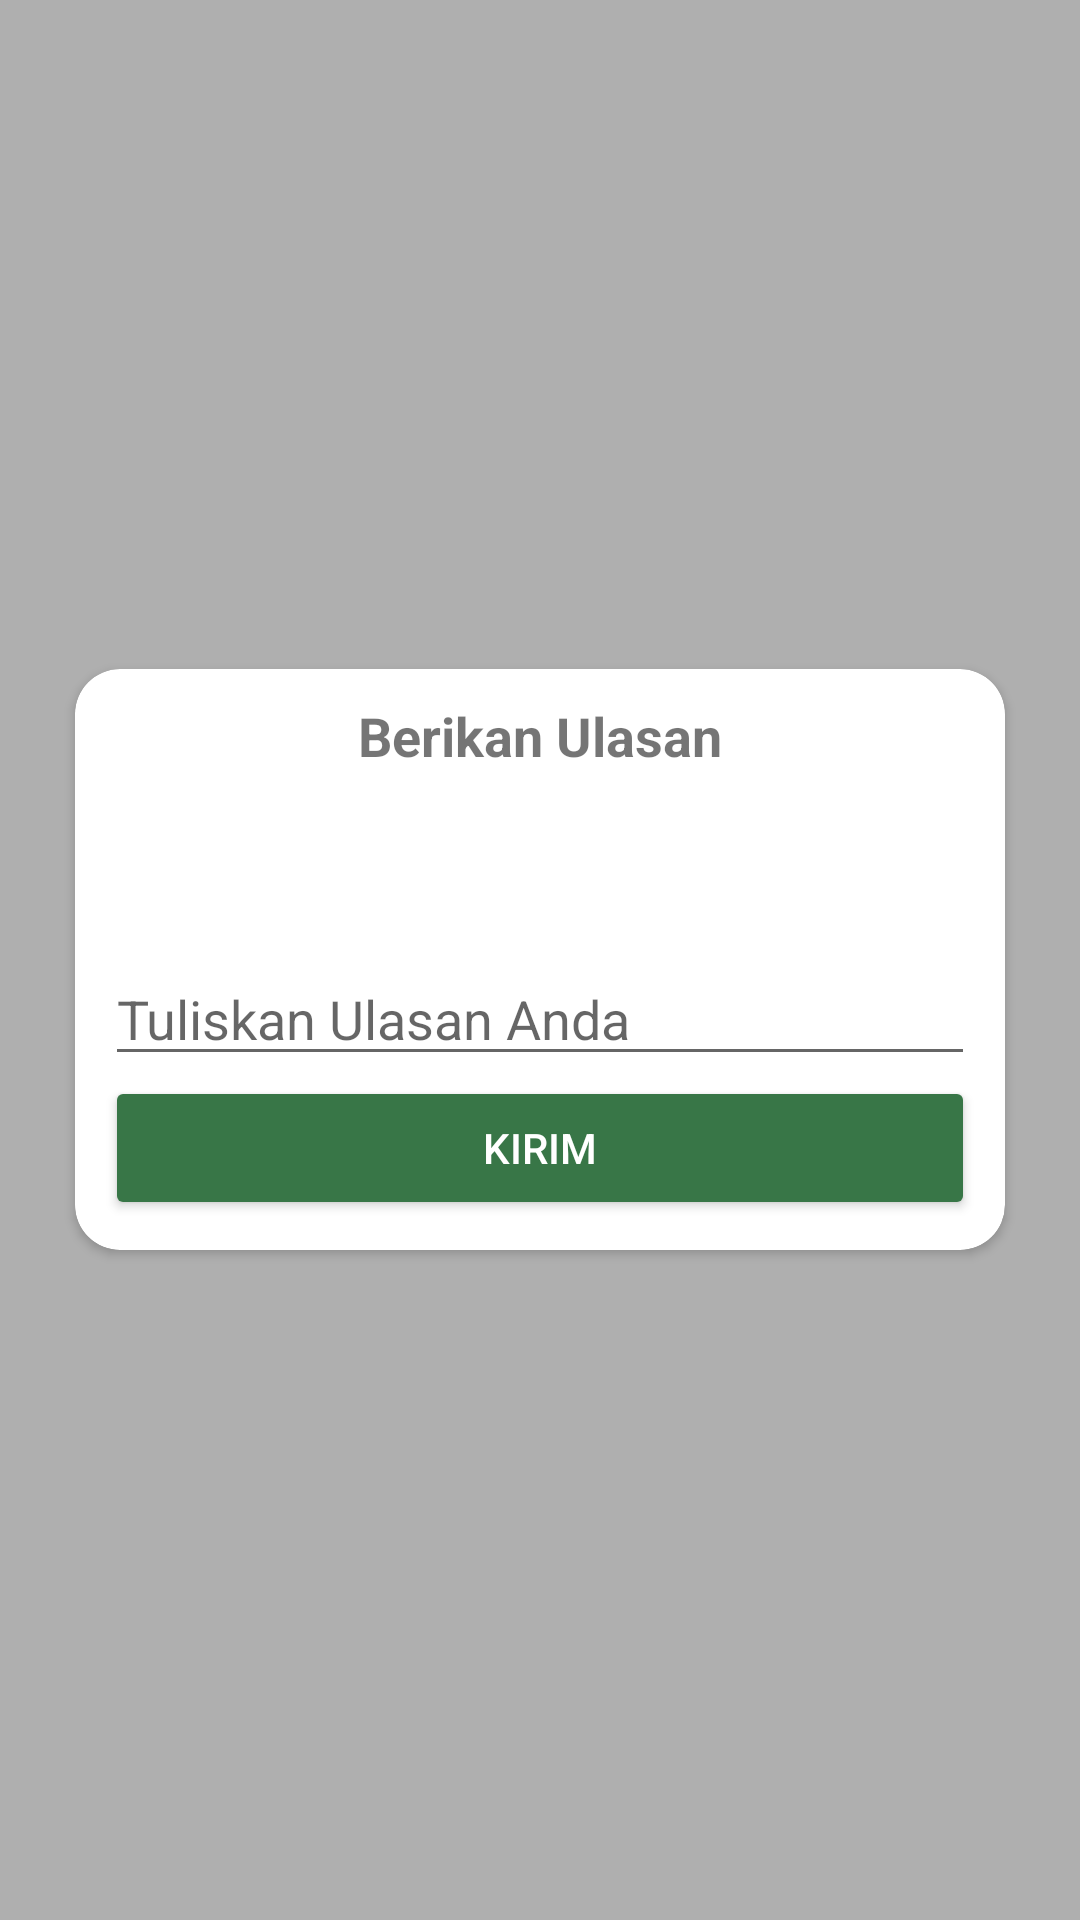

The Android layout XML behind this screen, and the referenced resources:
<!-- AndroidManifest.xml: application theme Theme.GriyaKulinersReview -->
<!-- res/layout/add_review.xml -->
<?xml version="1.0" encoding="utf-8"?>
<FrameLayout
    xmlns:android="http://schemas.android.com/apk/res/android"
    xmlns:app="http://schemas.android.com/apk/res-auto"
    android:layout_width="match_parent"
    android:layout_height="match_parent"
    android:background="@color/blur"
    android:id="@+id/bg">

    <androidx.cardview.widget.CardView
        android:layout_width="match_parent"
        android:layout_height="wrap_content"
        android:layout_margin="25dp"
        app:cardCornerRadius="15dp"
        android:layout_gravity="center">

        <LinearLayout
            android:layout_width="match_parent"
            android:layout_height="match_parent"
            android:padding="10dp"
            android:orientation="vertical">

            <TextView
                android:layout_width="match_parent"
                android:layout_height="wrap_content"
                android:text="@string/feedback"
                android:gravity="center"
                android:textStyle="bold"
                android:textSize="18sp"
                android:layout_marginBottom="10dp"/>

            <LinearLayout
                android:layout_width="match_parent"
                android:layout_height="40dp"
                android:orientation="horizontal"
                android:gravity="center">

                <ImageView
                    android:id="@+id/star1"
                    style="@style/Star" />

                <ImageView
                    android:id="@+id/star2"
                    style="@style/Star" />

                <ImageView
                    android:id="@+id/star3"
                    style="@style/Star" />

                <ImageView
                    android:id="@+id/star4"
                    style="@style/Star" />

                <ImageView
                    android:id="@+id/star5"
                    style="@style/Star" />

            </LinearLayout>

            <com.google.android.material.textfield.TextInputEditText
                android:id="@+id/desc"
                android:layout_width="match_parent"
                android:layout_height="wrap_content"
                android:hint="@string/write_feedback"
                android:layout_marginTop="10dp" />

            <Button
                android:id="@+id/addReview"
                android:layout_width="match_parent"
                android:layout_height="wrap_content"
                android:text="@string/send"
                android:textColor="@color/white"
                android:backgroundTint="@color/dark_green"/>

        </LinearLayout>

    </androidx.cardview.widget.CardView>

</FrameLayout>
<!-- resources referenced by this layout -->
<resources>
  <color name="blur">#50000000</color>
  <color name="dark_green">#387647</color>
  <color name="white">#FFFFFFFF</color>
  <string name="feedback">Berikan Ulasan</string>
  <string name="send">Kirim</string>
  <string name="write_feedback">Tuliskan Ulasan Anda</string>
  <style name="Star">
          <item name="android:layout_width">50dp</item>
          <item name="android:layout_height">match_parent</item>
          <item name="android:src">@drawable/star_outline</item>
          <item name="android:contentDescription">@string/star</item>
      </style>
  <style name="Theme.GriyaKulinersReview" parent="Base.Theme.GriyaKulinersReview" />
  <string name="star">star</string>
  <style name="Base.Theme.GriyaKulinersReview" parent="Theme.MaterialComponents.DayNight.NoActionBar">
          <item name="colorPrimary">@color/dark_green</item>
          <item name="colorSecondary">@color/black</item>
          <item name="colorOnBackground">@color/white</item>
          <item name="android:statusBarColor">@color/white</item>
          <item name="android:windowLightStatusBar" tools:targetApi="23">true</item>
      </style>
  <color name="black">#FF000000</color>
</resources>
